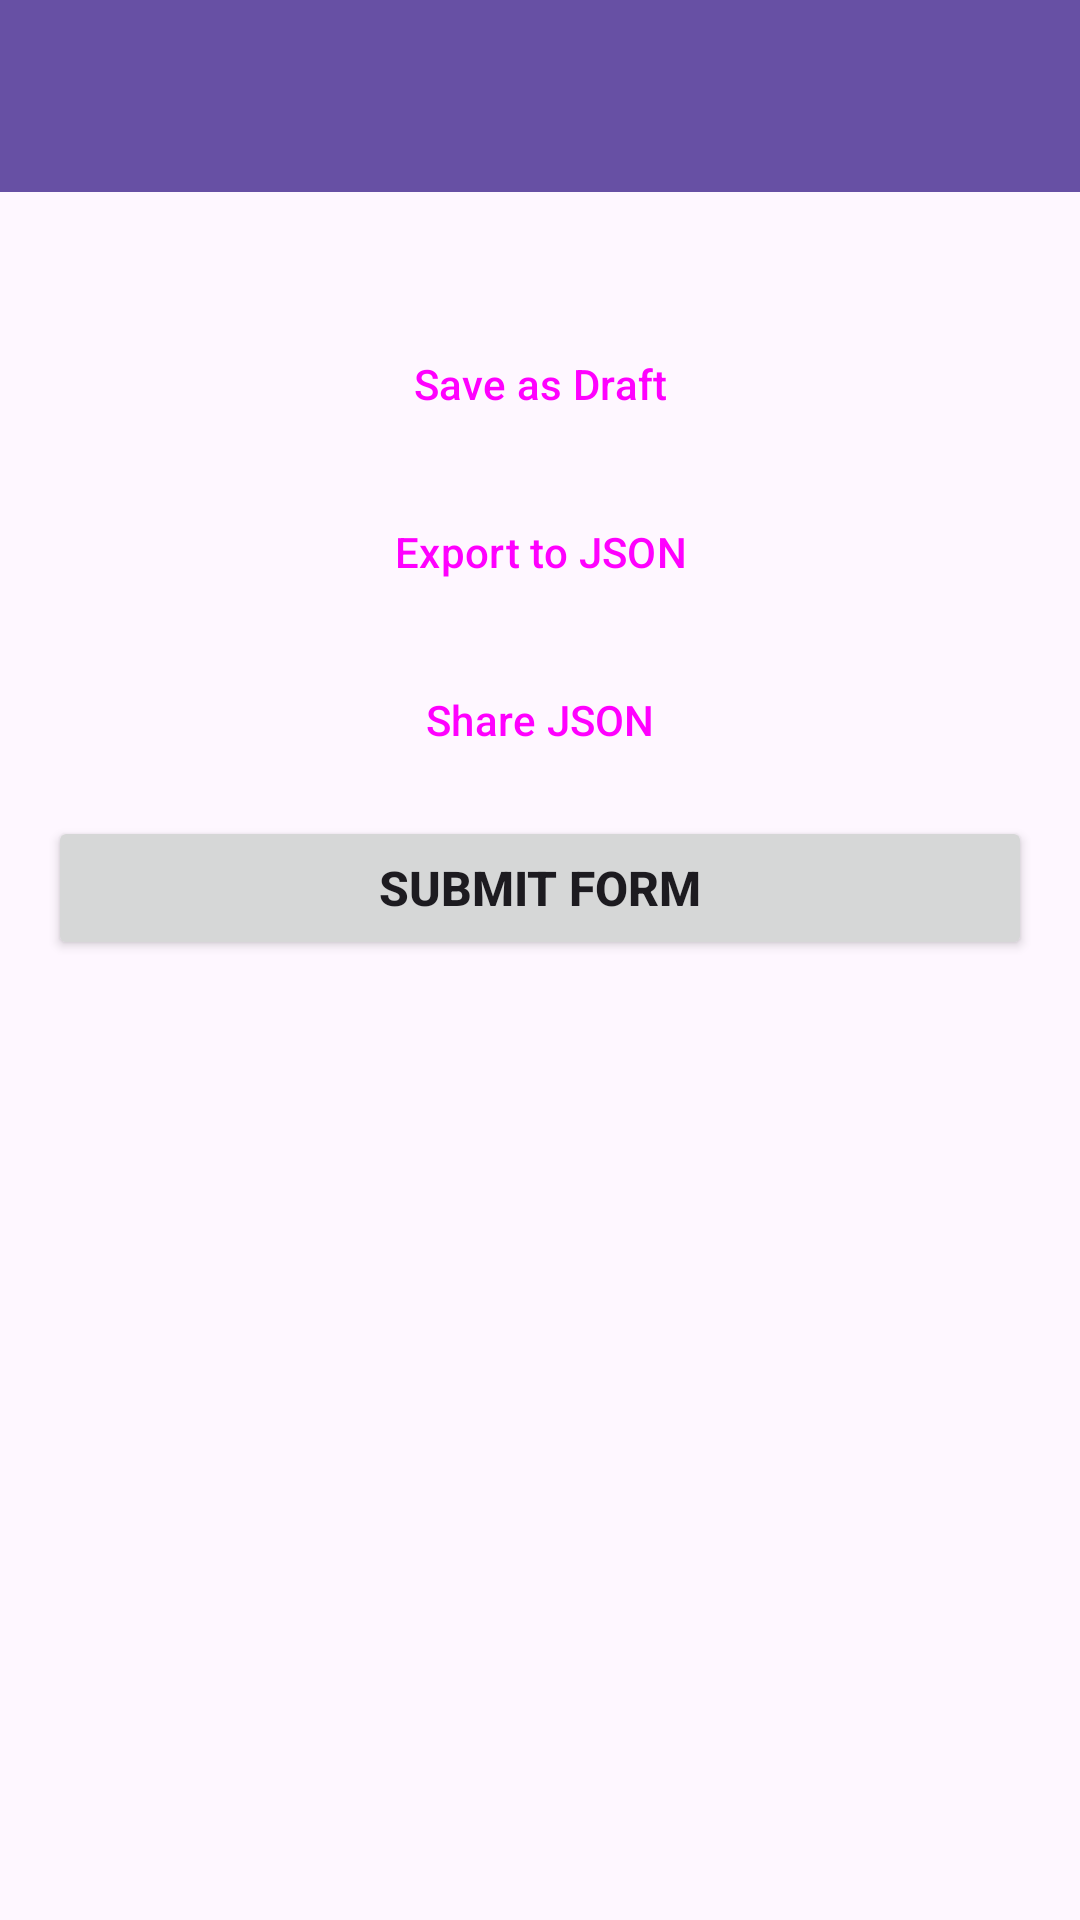

Write the Android layout XML for this screen, with the resource values it uses.
<!-- AndroidManifest.xml: application theme Theme.Material3.DayNight.NoActionBar -->
<!-- res/layout/activity_form_data.xml -->
<?xml version="1.0" encoding="utf-8"?>
<androidx.coordinatorlayout.widget.CoordinatorLayout xmlns:android="http://schemas.android.com/apk/res/android"
    xmlns:app="http://schemas.android.com/apk/res-auto"
    android:layout_width="match_parent"
    android:layout_height="match_parent">

    <com.google.android.material.appbar.AppBarLayout
        android:layout_width="match_parent"
        android:layout_height="wrap_content">

        <com.google.android.material.appbar.MaterialToolbar
            android:id="@+id/toolbar"
            android:layout_width="match_parent"
            android:layout_height="?attr/actionBarSize"
            android:background="?attr/colorPrimary"
            android:elevation="4dp"
            app:titleTextColor="@android:color/white" />

    </com.google.android.material.appbar.AppBarLayout>

    <androidx.core.widget.NestedScrollView
        android:layout_width="match_parent"
        android:layout_height="match_parent"
        android:layout_marginTop="?attr/actionBarSize"
        android:fillViewport="true">

        <LinearLayout
            android:layout_width="match_parent"
            android:layout_height="wrap_content"
            android:orientation="vertical"
            android:padding="16dp">

            
            <LinearLayout
                android:id="@+id/formContainer"
                android:layout_width="match_parent"
                android:layout_height="wrap_content"
                android:orientation="vertical" />

            
            <LinearLayout
                android:layout_width="match_parent"
                android:layout_height="wrap_content"
                android:layout_marginTop="24dp"
                android:orientation="vertical">

                
                <Button
                    android:id="@+id/btnSaveDraft"
                    android:layout_width="match_parent"
                    android:layout_height="wrap_content"
                    android:layout_marginBottom="8dp"
                    android:text="Save as Draft"
                    android:textSize="14sp"
                    style="@style/Widget.Material3.Button.OutlinedButton" />

                
                <Button
                    android:id="@+id/btnExport"
                    android:layout_width="match_parent"
                    android:layout_height="wrap_content"
                    android:layout_marginBottom="8dp"
                    android:text="Export to JSON"
                    android:textSize="14sp"
                    style="@style/Widget.Material3.Button.TonalButton" />

                
                <Button
                    android:id="@+id/btnShare"
                    android:layout_width="match_parent"
                    android:layout_height="wrap_content"
                    android:layout_marginBottom="8dp"
                    android:text="Share JSON"
                    android:textSize="14sp"
                    style="@style/Widget.Material3.Button.TonalButton" />

                
                <Button
                    android:id="@+id/btnSubmit"
                    android:layout_width="match_parent"
                    android:layout_height="wrap_content"
                    android:text="Submit Form"
                    android:textSize="16sp"
                    android:textStyle="bold" />

            </LinearLayout>

        </LinearLayout>

    </androidx.core.widget.NestedScrollView>

    
    <ProgressBar
        android:id="@+id/progressBar"
        android:layout_width="wrap_content"
        android:layout_height="wrap_content"
        android:layout_gravity="center"
        android:visibility="gone" />

</androidx.coordinatorlayout.widget.CoordinatorLayout>
<!-- resources referenced by this layout -->
<resources>

</resources>
